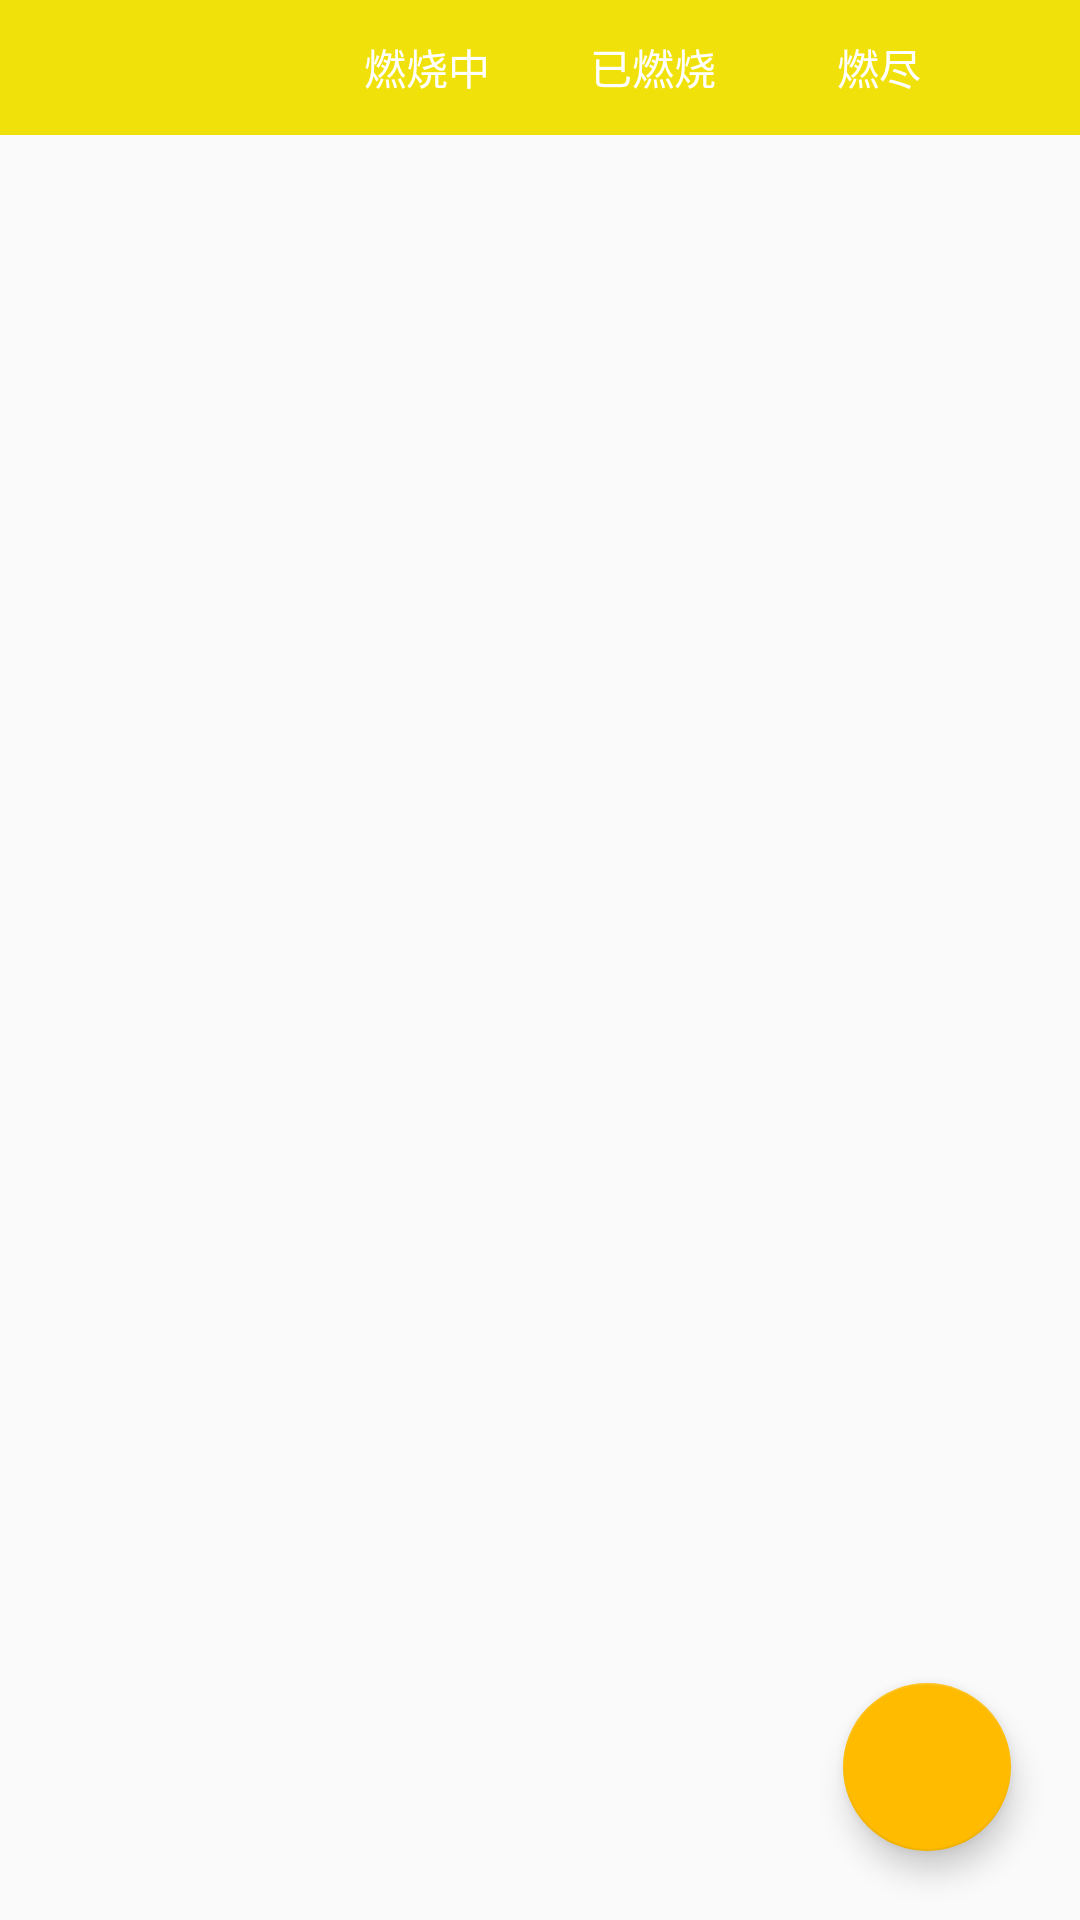

Android layout source for this screen:
<!-- AndroidManifest.xml: application theme AppTheme -->
<!-- res/layout/project_detail.xml -->
<?xml version="1.0" encoding="utf-8"?>
<RelativeLayout
    xmlns:android="http://schemas.android.com/apk/res/android"
    xmlns:app="http://schemas.android.com/apk/res-auto"
    xmlns:tools="http://schemas.android.com/tools"
    android:layout_width="match_parent"
    android:layout_height="match_parent"
    android:orientation="vertical">

    <RelativeLayout
        android:id="@+id/state_bar"
        android:layout_width="match_parent"
        android:layout_height="45dp"
        android:background="@color/color_yellow">

        <RadioGroup
            android:id="@+id/main_top_rg"
            android:layout_width="wrap_content"
            android:layout_height="match_parent"
            android:layout_centerInParent="true"
            android:gravity="center"
            android:orientation="horizontal">

            <RadioButton
                android:id="@+id/btn_unbruned"
                android:layout_width="76dp"
                android:layout_height="29dp"
                android:background="@drawable/top_r_bg"
                android:button="@null"
                android:checked="true"
                android:gravity="center"
                android:text="@string/unburned"
                android:textColor="@drawable/top_r_text"
                android:textColorHighlight="@color/color_yellow"
                android:textSize="14dp"/>

            <RadioButton
                android:id="@+id/btn_burning"
                android:layout_width="76dp"
                android:layout_height="29dp"
                android:layout_marginLeft="-1dp"
                android:background="@drawable/top_r_bg"
                android:button="@null"
                android:gravity="center"
                android:text="@string/burning"
                android:textColor="@drawable/top_r_text"
                android:textColorHighlight="@color/color_yellow"
                android:textSize="14dp"/>


            <RadioButton
                android:id="@+id/btn_burned"
                android:layout_width="76dp"
                android:layout_height="29dp"
                android:layout_marginLeft="-1dp"
                android:background="@drawable/top_r_bg"
                android:button="@null"
                android:gravity="center"
                android:text="@string/burned"
                android:textColor="@drawable/top_r_text"
                android:textColorHighlight="@color/color_yellow"
                android:textSize="14dp"/>


            <RadioButton
                android:id="@+id/btn_ashed"
                android:layout_width="76dp"
                android:layout_height="29dp"
                android:layout_marginLeft="-1dp"
                android:background="@drawable/top_r_bg"
                android:button="@null"
                android:gravity="center"
                android:text="@string/ashed"
                android:textColor="@drawable/top_r_text"
                android:textColorHighlight="@color/color_yellow"
                android:textSize="14dp"/>
        </RadioGroup>

    </RelativeLayout>
    <LinearLayout
        android:id="@+id/sprint_recycler_view_container"
        android:layout_below="@id/state_bar"
        android:orientation="vertical"
        android:layout_width="match_parent"
        android:layout_height="match_parent">

    </LinearLayout>

    <android.support.design.widget.FloatingActionButton
        android:layout_width="wrap_content"
        android:layout_height="wrap_content"
        android:id="@+id/add_sprint"
        android:src="@drawable/ic_sprint_create"
        android:layout_alignParentBottom="true"
        android:layout_alignParentRight="true"
        android:layout_margin="23dp"
        app:theme="@style/MyFloatingButton"
        app:rippleColor="@color/color_yellow"/>

</RelativeLayout>
<!-- resources referenced by this layout -->
<resources>
  <color name="color_yellow">#f1e10b</color>
  <!-- drawable top_r_bg (drawable) -->
  <?xml version="1.0" encoding="utf-8"?>
  <selector xmlns:android="http://schemas.android.com/apk/res/android">
      <item
          android:drawable="@drawable/top_r_bg_a"
          android:state_checked="false"/>
      <item
          android:drawable="@drawable/top_r_bg_b"
          android:state_checked="true"/>
  
  </selector>
  <!-- drawable top_r_text (drawable) -->
  <?xml version="1.0" encoding="utf-8"?>
  <selector xmlns:android="http://schemas.android.com/apk/res/android">
      <item android:color="@color/md_white_1000" android:state_checked="false"/>
      <item android:color="@color/color_yellow" android:state_checked="true"/>
  </selector>
  <string name="ashed">燃尽</string>
  <string name="burned">已燃烧</string>
  <string name="burning">燃烧中</string>
  <string name="unburned">待燃烧</string>
  <style name="MyFloatingButton" parent="Theme.AppCompat.Light">
          <item name="colorAccent">@color/color_yellow_dark</item>
      </style>
  <style name="AppTheme" parent="Theme.AppCompat.Light.NoActionBar">
          
          <item name="colorPrimary">@color/color_yellow</item>
          <item name="colorPrimaryDark">@color/color_yellow_dark</item>
          <item name="colorAccent">@color/color_green_dark</item>
          
          <item name="android:windowContentTransitions">true</item>
      </style>
  <!-- drawable top_r_bg_a (drawable) -->
  <?xml version="1.0" encoding="utf-8"?>
  <shape xmlns:android="http://schemas.android.com/apk/res/android">
      <corners
          android:bottomLeftRadius="2dp"
          android:bottomRightRadius="0dp"
          android:topLeftRadius="2dp"
          android:topRightRadius="0dp"
          />
      <stroke
          android:width="1dp"
          android:color="@color/color_yellow"/>
  </shape>
  <color name="md_white_1000">#ffffff</color>
  <color name="color_yellow_dark">#ffbb00</color>
  <color name="color_green_dark">#ff669900</color>
</resources>
